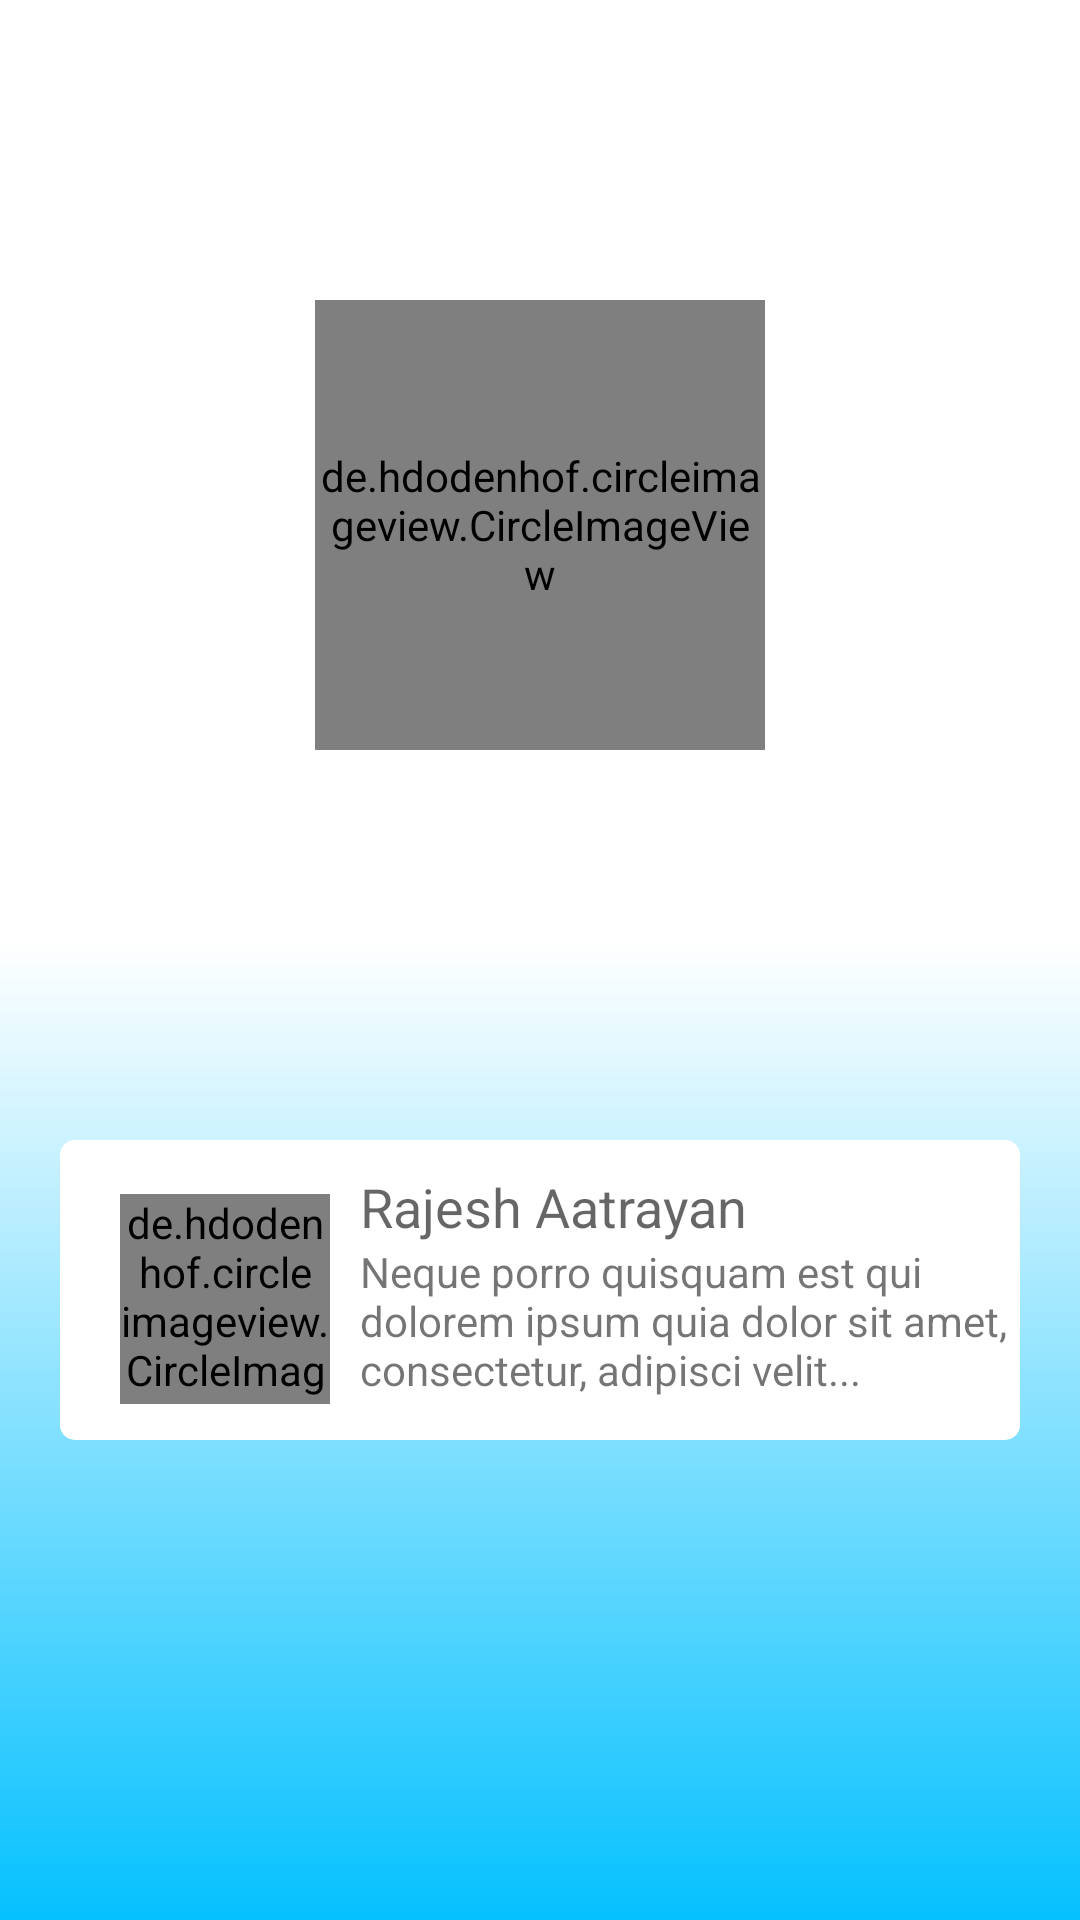

Reconstruct the res/layout file that produces this screen, plus the resources it refers to.
<!-- AndroidManifest.xml: application theme AppTheme -->
<!-- res/layout/activity_main.xml -->
<?xml version="1.0" encoding="utf-8"?>
<RelativeLayout xmlns:android="http://schemas.android.com/apk/res/android"
    xmlns:app="http://schemas.android.com/apk/res-auto"
    xmlns:tools="http://schemas.android.com/tools"
    android:id="@+id/upperRel"
    android:layout_width="match_parent"
    android:layout_height="match_parent"
    android:background="@drawable/bgforelativlayout"
    tools:context="com.ibrickedlabs.activitiessharedanimation.MainActivity">

    <de.hdodenhof.circleimageview.CircleImageView
        android:id="@+id/logoImagevIew"
        android:layout_width="150dp"
        android:layout_height="150dp"

        android:layout_centerHorizontal="true"
        android:layout_marginTop="100dp"
        android:src="@drawable/code" />

    <RelativeLayout
        android:layout_width="match_parent"
        android:layout_height="100dp"
        android:layout_alignParentEnd="true"
        android:layout_below="@+id/logoImagevIew"
        android:layout_marginLeft="20dp"
        android:layout_marginRight="20dp"
        android:layout_marginTop="130dp"
        android:background="@drawable/cardbg">

        <de.hdodenhof.circleimageview.CircleImageView
            android:id="@+id/rajeshPic"
            android:layout_width="70dp"
            android:layout_height="70dp"
            android:layout_marginLeft="20dp"
            android:layout_marginTop="18dp"
            android:src="@drawable/rajesh"
            android:transitionName="imageTransition" />

        <TextView

            android:id="@+id/name"
            android:layout_width="wrap_content"
            android:layout_height="wrap_content"
            android:layout_marginLeft="10dp"
            android:layout_marginTop="10dp"
            android:layout_toRightOf="@id/rajeshPic"
            android:text="Rajesh Aatrayan"
            android:textAppearance="?android:textAppearanceMedium"
            android:transitionName="nameTransition" />

        <TextView
            android:id="@+id/loremIps"
            android:layout_width="wrap_content"
            android:layout_height="wrap_content"
            android:layout_alignStart="@+id/name"
            android:layout_below="@+id/name"
            android:text="@string/lorem"
            android:transitionName="descTransition" />
    </RelativeLayout>


</RelativeLayout>
<!-- resources referenced by this layout -->
<resources>
  <!-- drawable bgforelativlayout (drawable) -->
  <shape xmlns:android="http://schemas.android.com/apk/res/android"
      android:shape="rectangle">
      <gradient
          android:angle="270"
          android:centerColor="#FFFFFFFF"
          android:centerX="49%"
          android:endColor="#FF05C1FF"
          android:startColor="#FFFFFFFF"
          android:type="linear" />
  </shape>
  <!-- drawable cardbg (drawable) -->
  <?xml version="1.0" encoding="utf-8"?>
  <shape xmlns:android="http://schemas.android.com/apk/res/android">
      <solid android:color="@android:color/white" />
      <corners android:radius="5dp"/>
  
  </shape>
  <!-- drawable rajesh: jpg bitmap (drawable, 164219 bytes) -->
  <string name="lorem">Neque porro quisquam est qui dolorem ipsum quia dolor sit amet, consectetur, adipisci velit...</string>
  <style name="AppTheme" parent="Theme.AppCompat.Light.NoActionBar">
          
          <item name="colorPrimary">@color/colorPrimary</item>
          <item name="colorPrimaryDark">@color/colorPrimaryDark</item>
          <item name="colorAccent">@color/colorAccent</item>
          
          <item name="android:windowActivityTransitions">true</item>
      </style>
  <!-- not gathered from this repository: default colours our renderer supplied (Android Studio template values) -->
  <color name="colorPrimary">#FF6200EE</color>
  <color name="colorPrimaryDark">#FF3700B3</color>
  <color name="colorAccent">#FF03DAC5</color>
</resources>
